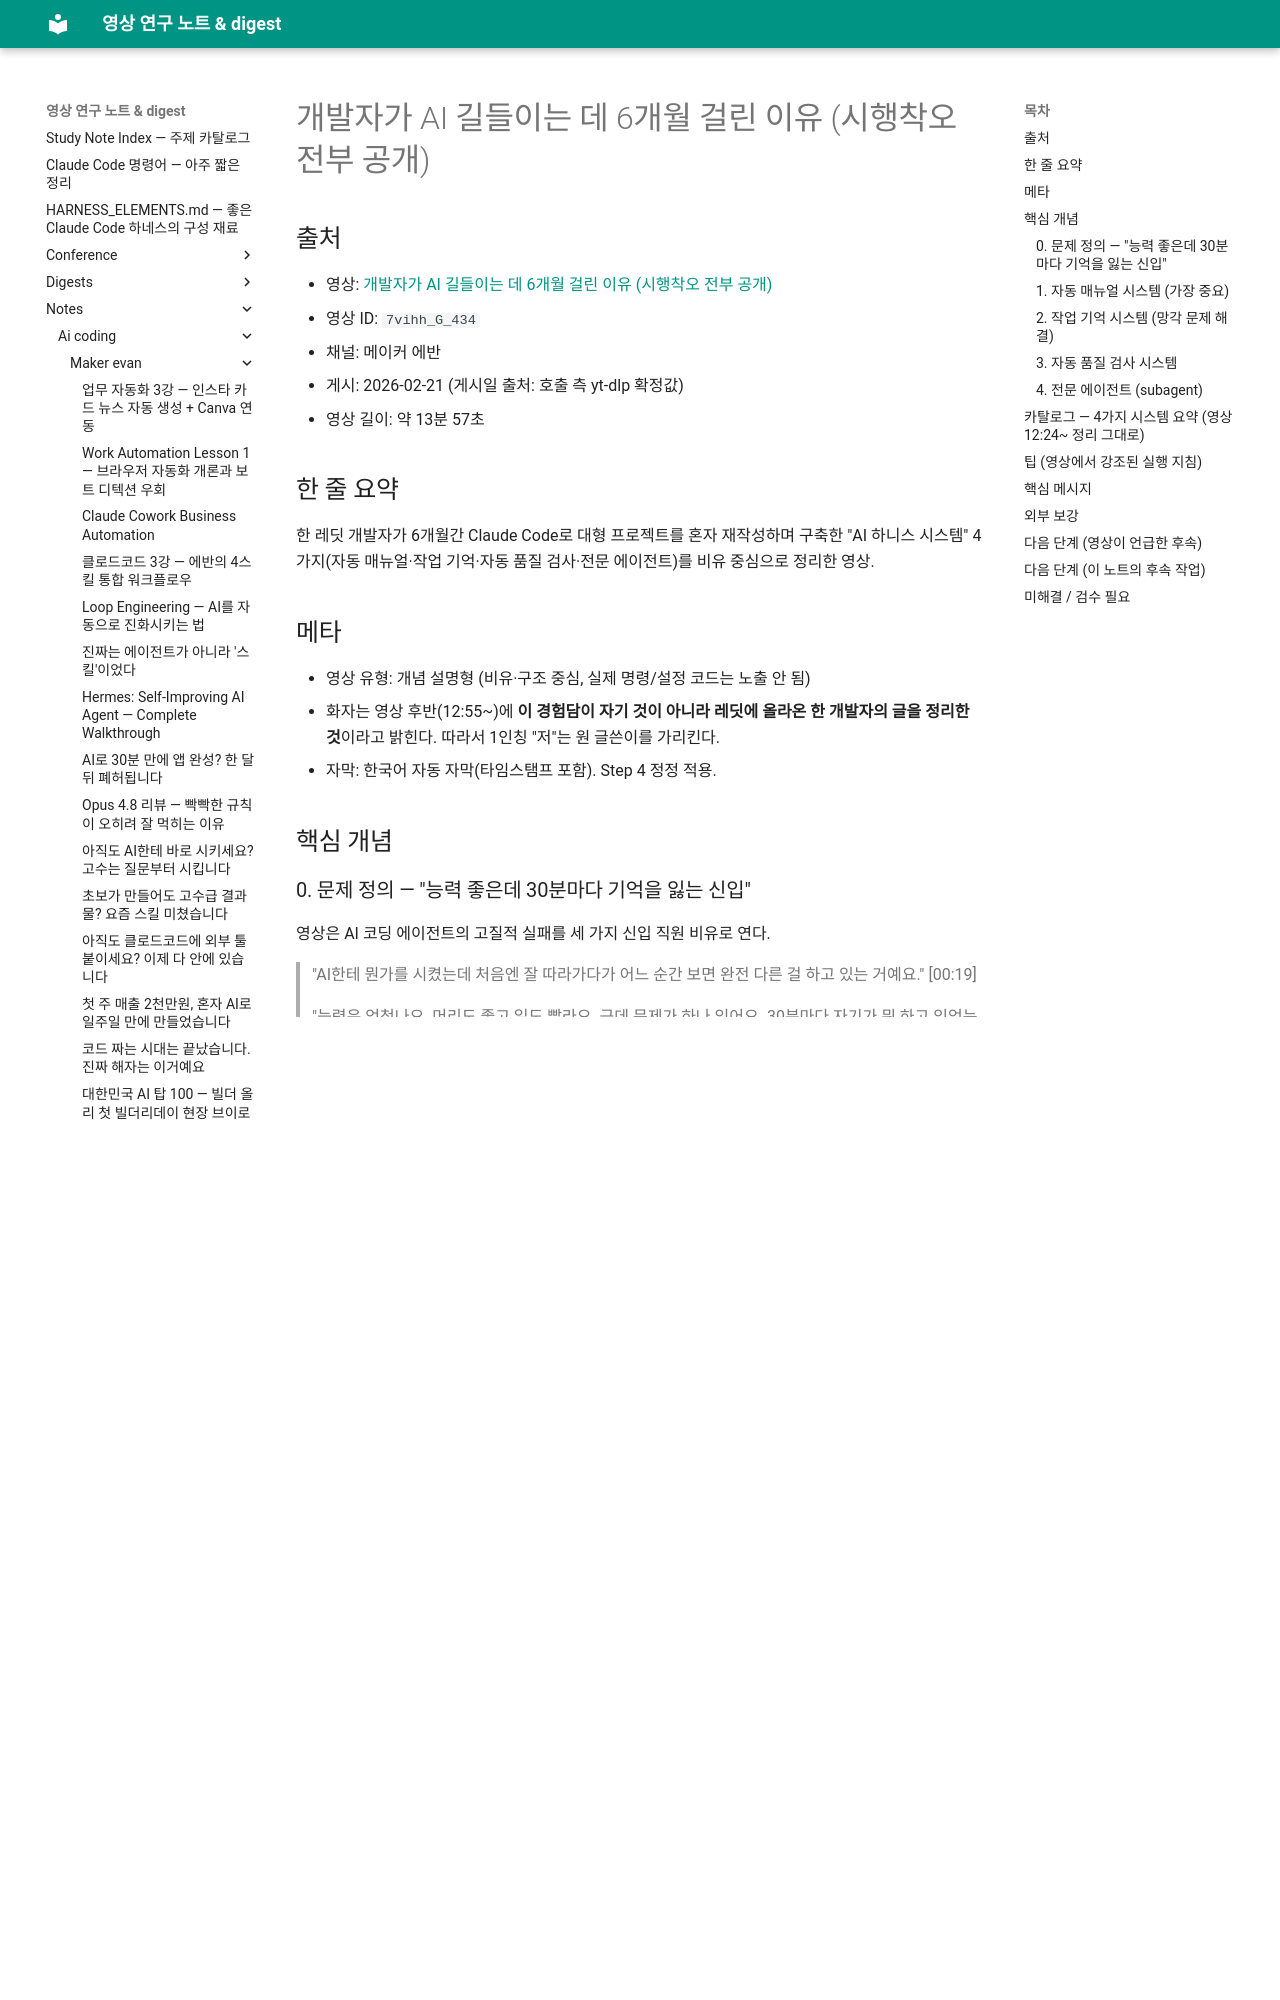

repository: Yoonkyu-Lee/claude-code-tutorial · page: notes/ai-coding/maker-evan/2026-02-21-six-month-ai-harness-reddit-system/index.html · generator: mkdocs

# 개발자가 AI 길들이는 데 6개월 걸린 이유 (시행착오 전부 공개)

## 출처
- 영상: [개발자가 AI 길들이는 데 6개월 걸린 이유 (시행착오 전부 공개)](https://www.youtube.com/watch?v=7vihh_G_434)
- 영상 ID: `7vihh_G_434`
- 채널: 메이커 에반
- 게시: 2026-02-21 (게시일 출처: 호출 측 yt-dlp 확정값)
- 영상 길이: 약 13분 57초

## 한 줄 요약
한 레딧 개발자가 6개월간 Claude Code로 대형 프로젝트를 혼자 재작성하며 구축한 "AI 하니스 시스템" 4가지(자동 매뉴얼·작업 기억·자동 품질 검사·전문 에이전트)를 비유 중심으로 정리한 영상.

## 메타
- 영상 유형: 개념 설명형 (비유·구조 중심, 실제 명령/설정 코드는 노출 안 됨)
- 화자는 영상 후반(12:55~)에 **이 경험담이 자기 것이 아니라 레딧에 올라온 한 개발자의 글을 정리한 것**이라고 밝힌다. 따라서 1인칭 "저"는 원 글쓴이를 가리킨다.
- 자막: 한국어 자동 자막(타임스탬프 포함). Step 4 정정 적용.

## 핵심 개념

### 0. 문제 정의 — "능력 좋은데 30분마다 기억을 잃는 신입"
영상은 AI 코딩 에이전트의 고질적 실패를 세 가지 신입 직원 비유로 연다.

> "AI한테 뭔가를 시켰는데 처음엔 잘 따라가다가 어느 순간 보면 완전 다른 걸 하고 있는 거예요." [00:19]

> "능력은 엄청나요. 머리도 좋고 일도 빨라요. 근데 문제가 하나 있어요. 30분마다 자기가 뭐 하고 있었는지를 까먹어요." [00:36]

세 가지 증상:
1. 작업 도중 다른 길로 샘 (지시 망각)
2. 옆에 매뉴얼을 둬도 안 읽음
3. "다 했습니다" 하지만 실제로는 실수투성이 + 지적하면 "크게 문제 될 건 아닙니다"

화자는 자신을 "8년차 개발자"로 소개하며, 8년 전 대학생 인턴 시절 본인이 만든 사내 프로그램을 처음부터 재작성한 사례라고 한다. [01:09~]

> "그 인턴이 접니다." [01:20]

> "6개월이 지난 지금 프로그램 규모가 원래 세 네배가 됐어요. 책으로 치면 3, 400권 분량의 코드를 혼자서 작성한 거예요." [01:50]

핵심 명제:

> "AI를 그냥 쓴게 아니라 AI가 잘 일하도록 시스템을 만들어 줬기 때문이에요." [02:06]

> "아무리 능력 좋은 신입 직원이라도 그냥 놔두면 헤매잖아요. 근데 업무 매뉴얼, 체크리스트 보고 체계를 잡아주면 갑자기 에이스가 되거든요. AI도 똑같아요." [02:12]

---
